Photos from the image-classification dataset "Combined_Dataset" in the GitHub repository alexandradina40/Fruits_classifier. Its 6 classes are: apple Granny Smith, apple red, banana, nectarine, orange, strawberry.

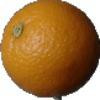
Label: orange

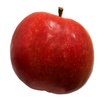
Label: apple red

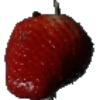
Label: strawberry

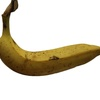
Label: banana

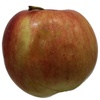
Label: apple red

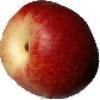
Label: nectarine
